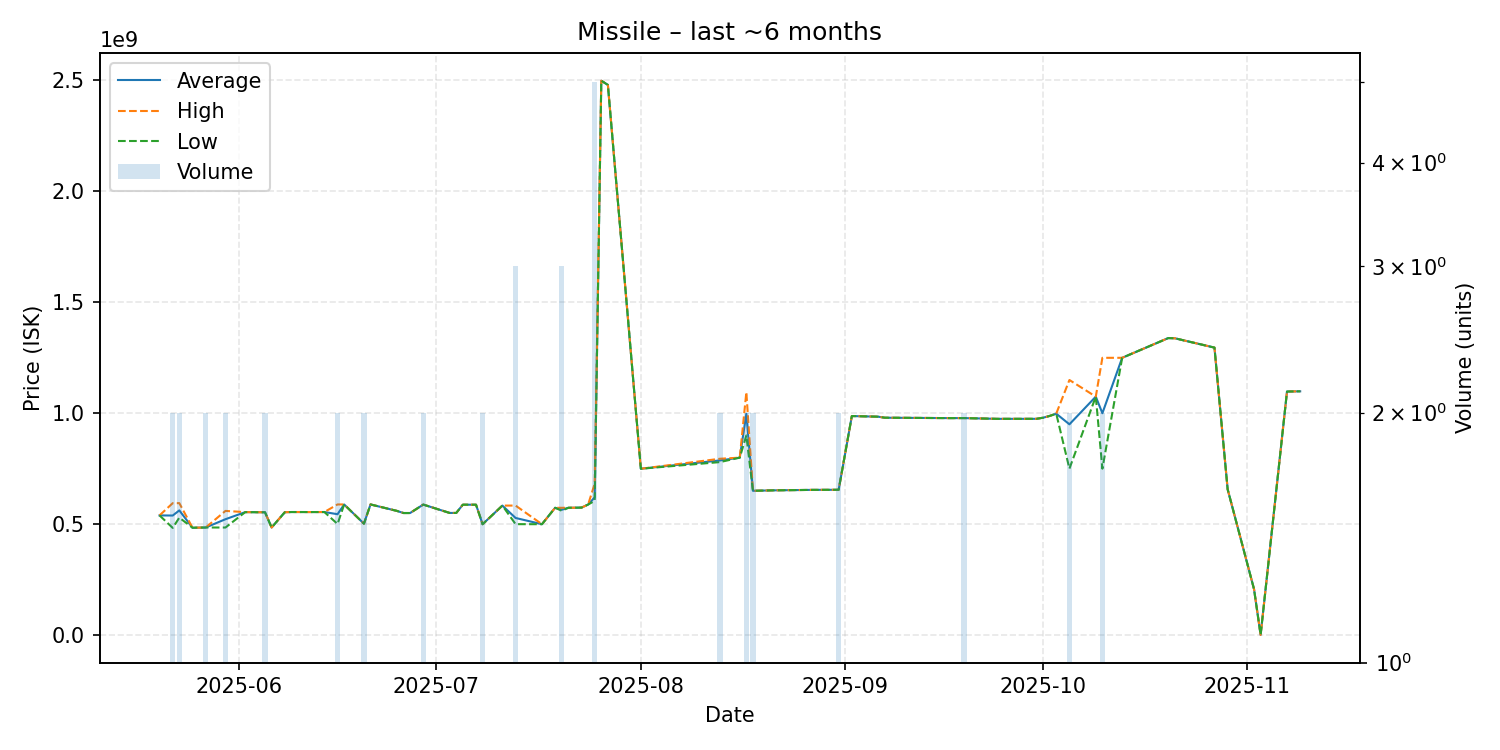

Data behind this chart, as committed beside it:
date, average, highest, lowest, order_count, volume
2025-05-20, 539700000, 539700000, 539700000, 1, 1
2025-05-22, 539100000, 594900000, 483300000, 2, 2
2025-05-23, 562250000, 594900000, 529600000, 2, 2
2025-05-25, 484100000, 484100000, 484100000, 1, 1
2025-05-27, 485100000, 485100000, 485100000, 2, 2
2025-05-30, 522500000, 559900000, 485100000, 2, 2
2025-06-02, 554500000, 554500000, 554500000, 1, 1
2025-06-05, 553750000, 553800000, 553700000, 2, 2
2025-06-06, 485100000, 485100000, 485100000, 1, 1
2025-06-08, 554000000, 554000000, 554000000, 1, 1
2025-06-09, 554900000, 554900000, 554900000, 1, 1
2025-06-10, 554900000, 554900000, 554900000, 1, 1
2025-06-12, 554800000, 554800000, 554800000, 1, 1
2025-06-14, 554900000, 554900000, 554900000, 1, 1
2025-06-16, 545000000, 589100000, 500900000, 2, 2
2025-06-17, 589000000, 589000000, 589000000, 1, 1
2025-06-20, 502400000, 502400000, 502400000, 2, 2
2025-06-21, 589100000, 589100000, 589100000, 1, 1
2025-06-25, 560000000, 560000000, 560000000, 1, 1
2025-06-26, 550400000, 550400000, 550400000, 1, 1
2025-06-27, 550400000, 550400000, 550400000, 1, 1
2025-06-29, 588450000, 588500000, 588400000, 2, 2
2025-07-03, 550800000, 550800000, 550800000, 1, 1
2025-07-04, 550700000, 550700000, 550700000, 1, 1
2025-07-05, 587900000, 587900000, 587900000, 1, 1
2025-07-07, 587800000, 587800000, 587800000, 1, 1
2025-07-08, 500050000, 500100000, 500000000, 2, 2
2025-07-11, 583900000, 583900000, 583900000, 1, 1
2025-07-13, 528166667, 584000000, 500250000, 3, 3
2025-07-17, 500000000, 500000000, 500000000, 1, 1
2025-07-19, 574000000, 574000000, 574000000, 1, 1
2025-07-20, 565133333, 573900000, 560750000, 3, 3
2025-07-21, 574000000, 574000000, 574000000, 1, 1
2025-07-23, 574800000, 574800000, 574800000, 1, 1
2025-07-24, 588600000, 588600000, 588600000, 1, 1
2025-07-25, 621200000, 682300000, 605200000, 5, 5
2025-07-26, 2499000000, 2499000000, 2499000000, 1, 1
2025-07-27, 2480000000, 2480000000, 2480000000, 1, 1
2025-08-01, 750000000, 750000000, 750000000, 1, 1
2025-08-13, 787500000, 795000000, 780000000, 2, 2
2025-08-16, 800000000, 800000000, 800000000, 1, 1
2025-08-17, 997500000, 1095000000, 900000000, 2, 2
2025-08-18, 650550000, 650600000, 650500000, 2, 2
2025-08-21, 652600000, 652600000, 652600000, 1, 1
2025-08-27, 654700000, 654700000, 654700000, 1, 1
2025-08-31, 655150000, 655200000, 655100000, 2, 2
2025-09-02, 987500000, 987500000, 987500000, 1, 1
2025-09-06, 984600000, 984600000, 984600000, 1, 1
2025-09-07, 980000000, 980000000, 980000000, 1, 1
2025-09-13, 978900000, 978900000, 978900000, 1, 1
2025-09-17, 978200000, 978200000, 978200000, 1, 1
2025-09-19, 978350000, 978400000, 978300000, 2, 2
2025-09-24, 974900000, 974900000, 974900000, 1, 1
2025-09-30, 975000000, 975000000, 975000000, 1, 1
2025-10-01, 980000000, 980000000, 980000000, 1, 1
2025-10-02, 988000000, 988000000, 988000000, 1, 1
2025-10-03, 998200000, 998200000, 998200000, 1, 1
2025-10-05, 950250000, 1150000000, 750500000, 2, 2
2025-10-09, 1075000000, 1075000000, 1075000000, 1, 1
2025-10-10, 1000200000, 1250000000, 750400000, 2, 2
... 9 more rows
